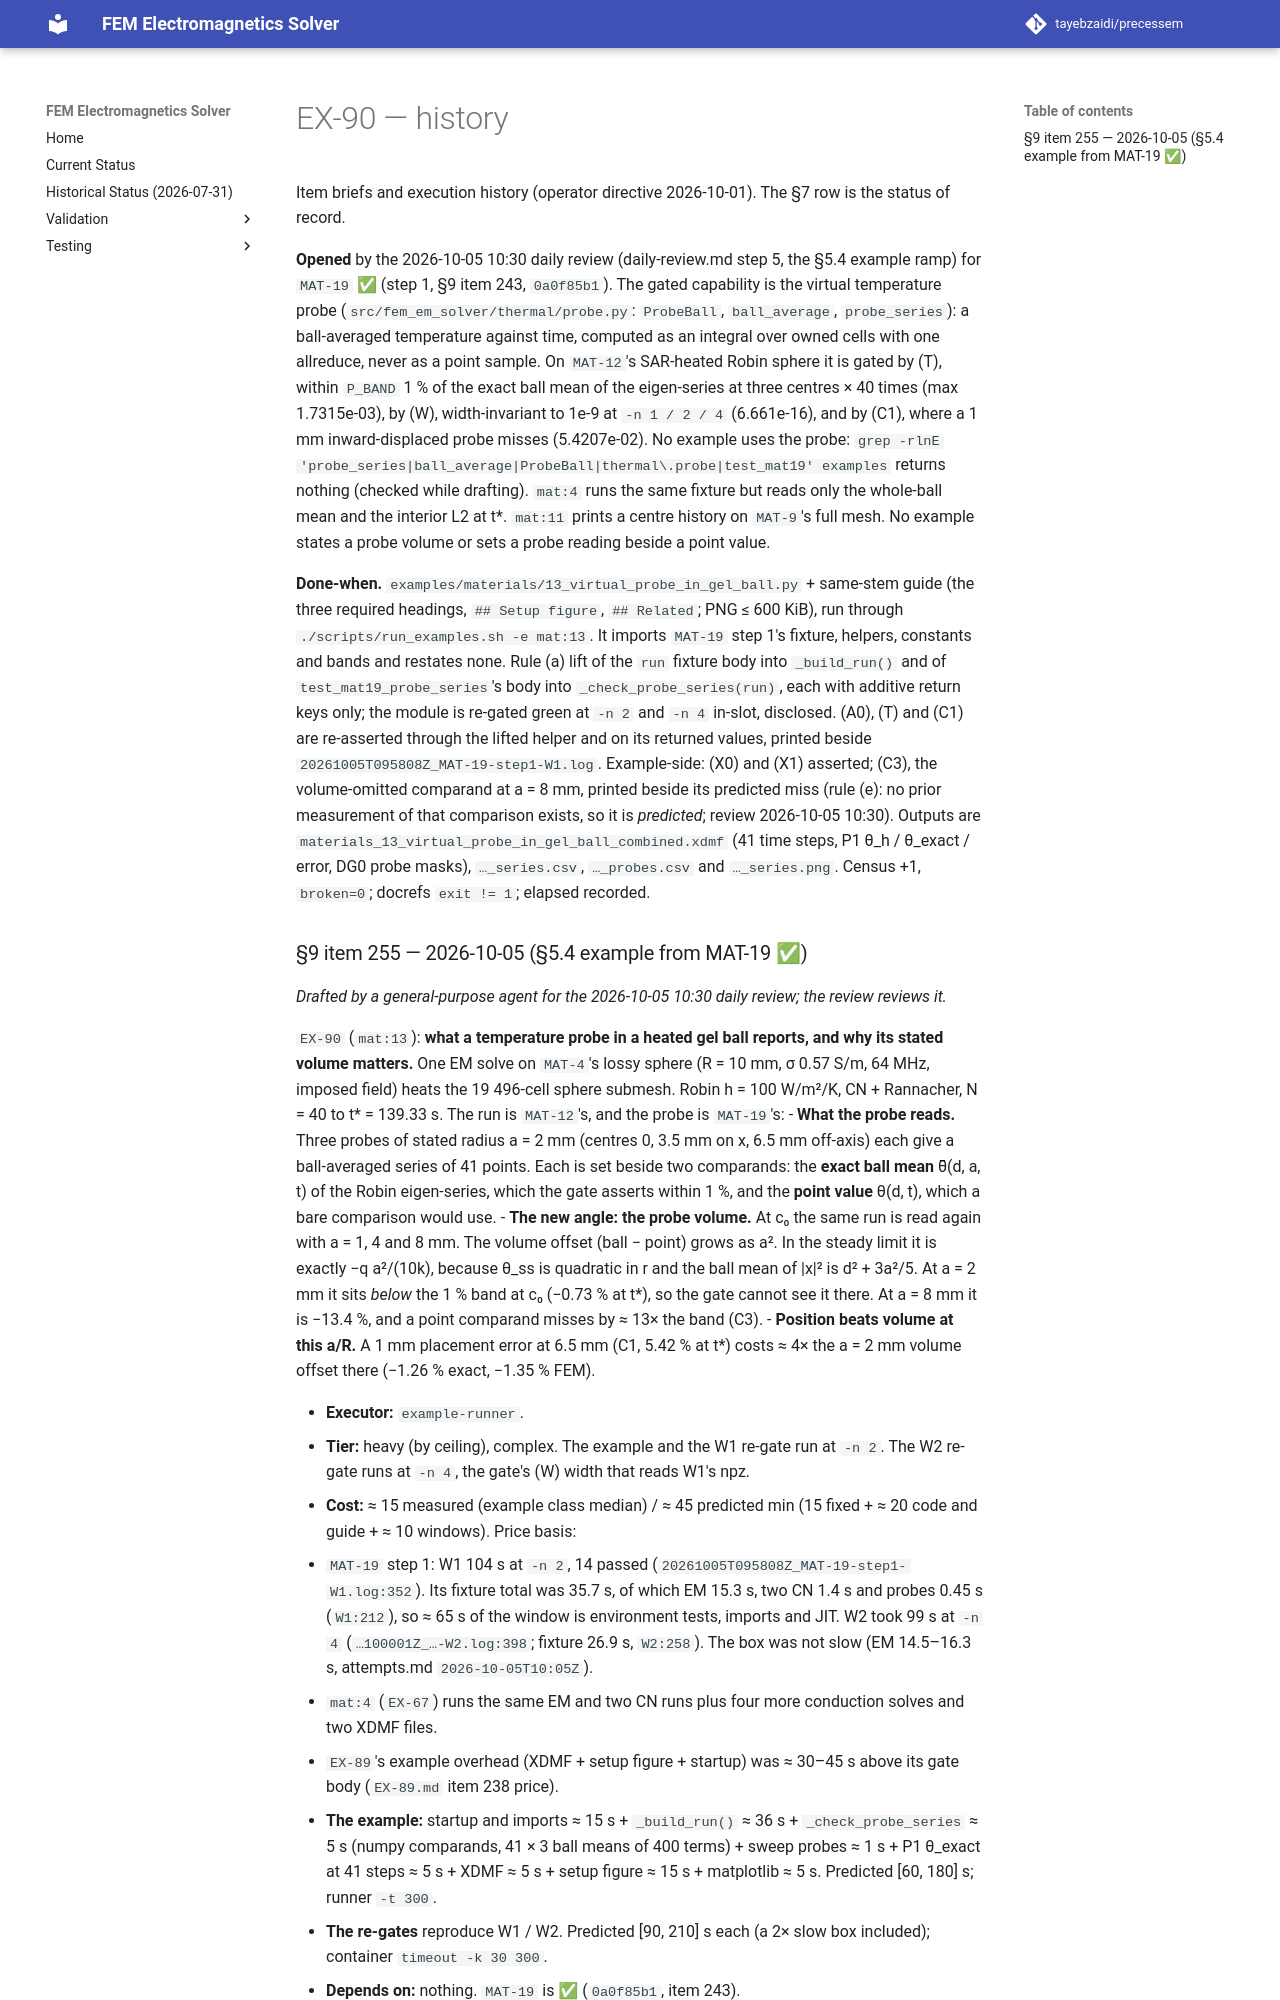

repository: tayebzaidi/precessem · page: planning/chunks/EX-90/index.html · generator: mkdocs

# EX-90 — history

Item briefs and execution history (operator directive 2026-10-01). The §7 row is the status of record.

**Opened** by the 2026-10-05 10:30 daily review (daily-review.md step 5, the §5.4 example ramp) for `MAT-19` ✅ (step 1, §9 item 243, `0a0f85b1`). The gated capability is the virtual temperature probe (`src/fem_em_solver/thermal/probe.py`: `ProbeBall`, `ball_average`, `probe_series`): a ball-averaged temperature against time, computed as an integral over owned cells with one allreduce, never as a point sample. On `MAT-12`'s SAR-heated Robin sphere it is gated by (T), within `P_BAND` 1 % of the exact ball mean of the eigen-series at three centres × 40 times (max 1.7315e-03), by (W), width-invariant to 1e-9 at `-n 1 / 2 / 4` (6.661e-16), and by (C1), where a 1 mm inward-displaced probe misses (5.4207e-02). No example uses the probe: `grep -rlnE 'probe_series|ball_average|ProbeBall|thermal\.probe|test_mat19' examples` returns nothing (checked while drafting). `mat:4` runs the same fixture but reads only the whole-ball mean and the interior L2 at t\*. `mat:11` prints a centre history on `MAT-9`'s full mesh. No example states a probe volume or sets a probe reading beside a point value.

**Done-when.** `examples/materials/13_virtual_probe_in_gel_ball.py` + same-stem guide (the three required headings, `## Setup figure`, `## Related`; PNG ≤ 600 KiB), run through `./scripts/run_examples.sh -e mat:13`. It imports `MAT-19` step 1's fixture, helpers, constants and bands and restates none. Rule (a) lift of the `run` fixture body into `_build_run()` and of `test_mat19_probe_series`'s body into `_check_probe_series(run)`, each with additive return keys only; the module is re-gated green at `-n 2` and `-n 4` in-slot, disclosed. (A0), (T) and (C1) are re-asserted through the lifted helper and on its returned values, printed beside `20261005T095808Z_MAT-19-step1-W1.log`. Example-side: (X0) and (X1) asserted; (C3), the volume-omitted comparand at a = 8 mm, printed beside its predicted miss (rule (e): no prior measurement of that comparison exists, so it is *predicted*; review 2026-10-05 10:30). Outputs are `materials_13_virtual_probe_in_gel_ball_combined.xdmf` (41 time steps, P1 θ_h / θ_exact / error, DG0 probe masks), `…_series.csv`, `…_probes.csv` and `…_series.png`. Census +1, `broken=0`; docrefs `exit != 1`; elapsed recorded.
